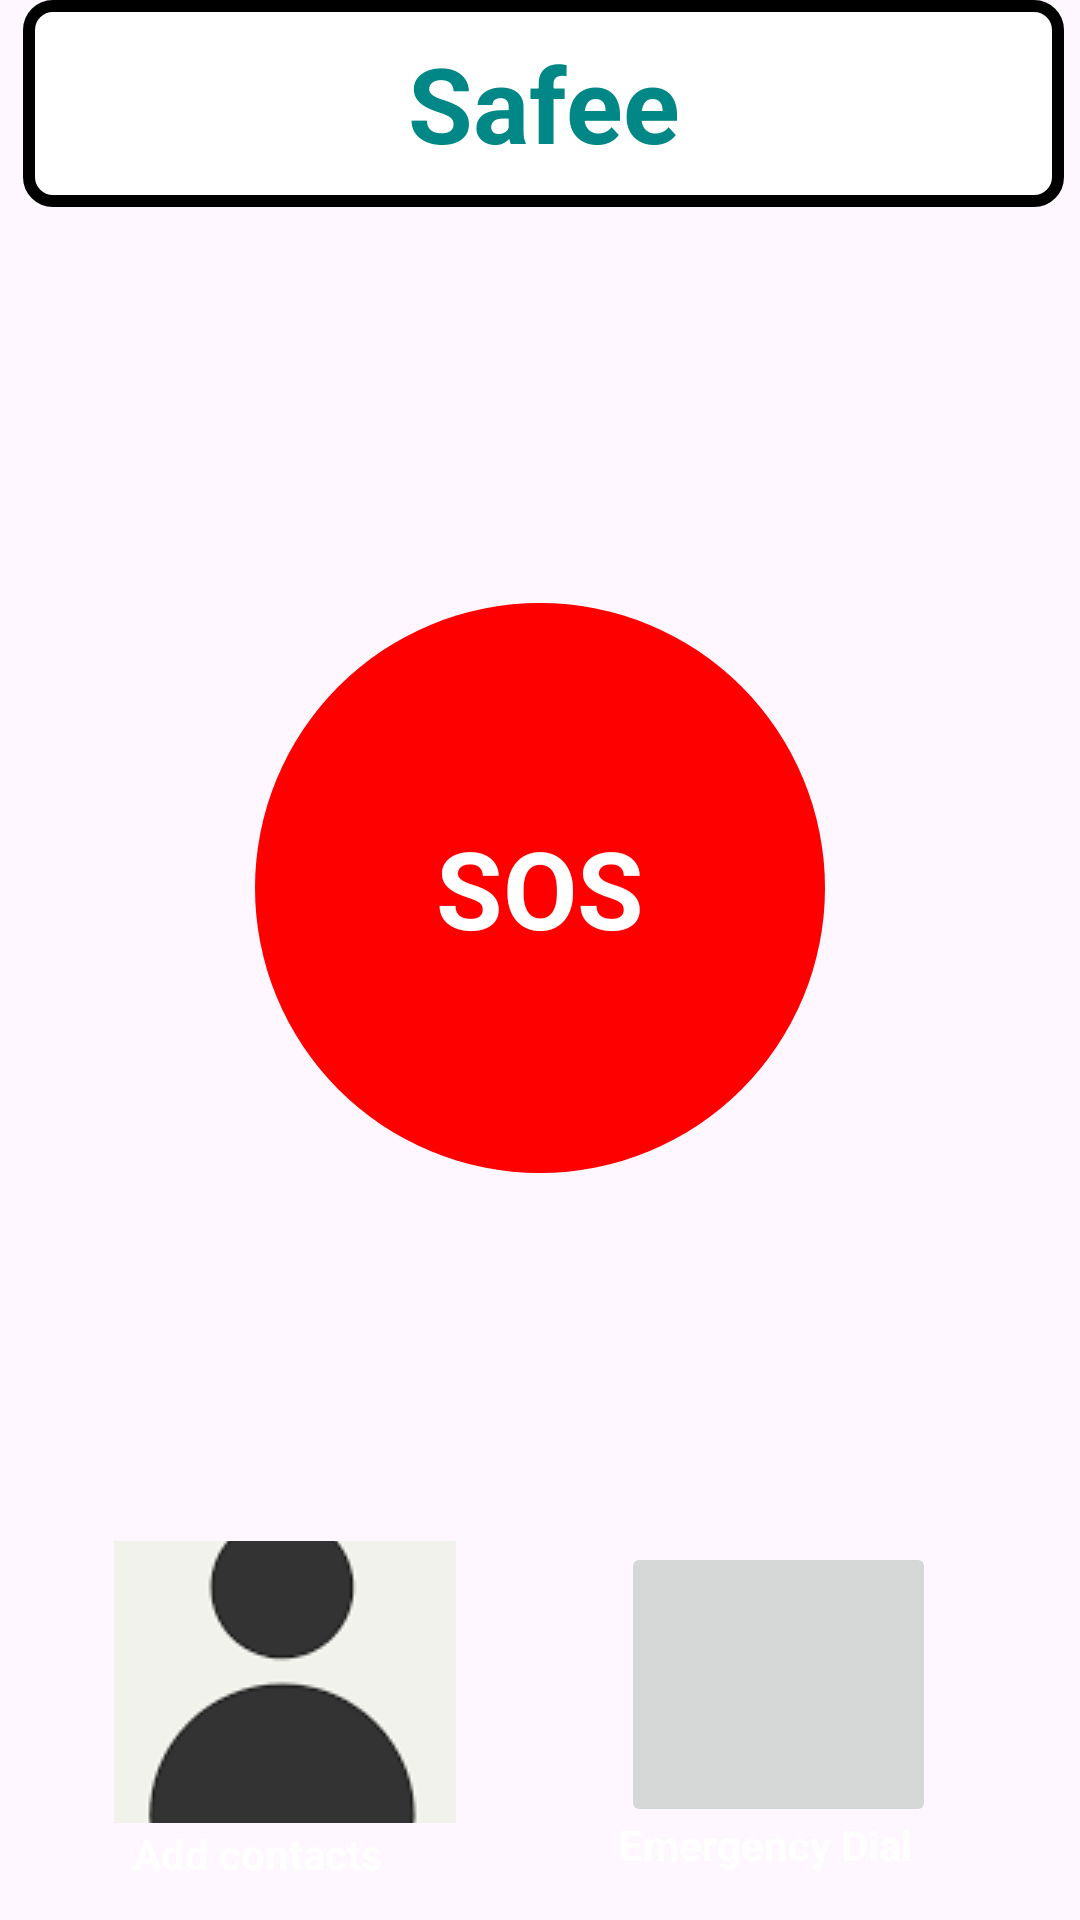

Reconstruct the res/layout file that produces this screen, plus the resources it refers to.
<!-- AndroidManifest.xml: application theme Theme.SafteyDevice -->
<!-- res/layout/activity_main.xml -->
<androidx.constraintlayout.widget.ConstraintLayout
    xmlns:android="http://schemas.android.com/apk/res/android"
    xmlns:app="http://schemas.android.com/apk/res-auto"
    xmlns:tools="http://schemas.android.com/tools"
    android:id="@+id/main"
    android:layout_width="match_parent"
    android:layout_height="match_parent"
    tools:context=".MainActivity">

    
    <TextView
        android:id="@+id/textView"
        android:layout_width="347dp"
        android:layout_height="69dp"
        android:background="@drawable/textview_border"
        android:padding="8dp"
        android:text="Safee"
        android:gravity="center"
        android:textColor="@color/design_default_color_secondary_variant"
        android:textSize="35sp"
        android:textStyle="bold"
        app:layout_constraintBottom_toBottomOf="parent"
        app:layout_constraintEnd_toEndOf="parent"
        app:layout_constraintHorizontal_bias="0.577"
        app:layout_constraintStart_toStartOf="parent"
        app:layout_constraintTop_toTopOf="parent"
        app:layout_constraintVertical_bias="0.0"
        tools:ignore="HardcodedText,TextSizeCheck" />

    
    <ImageButton
        android:id="@+id/imageButton4"
        android:layout_width="114dp"
        android:layout_height="94dp"
        android:contentDescription="add_contacts"
        app:layout_constraintBottom_toBottomOf="parent"
        app:layout_constraintEnd_toEndOf="parent"
        app:layout_constraintHorizontal_bias="0.154"
        app:layout_constraintStart_toStartOf="parent"
        app:layout_constraintTop_toTopOf="parent"
        app:layout_constraintVertical_bias="0.941"
        app:srcCompat="@drawable/add_contacts"
        tools:ignore="ContentDescription,HardcodedText,MissingConstraints,TextSizeCheck,DuplicateSpeakableTextCheck" />

    <TextView
        android:id="@+id/textView2"
        android:layout_width="100dp"
        android:layout_height="21dp"
        android:contentDescription="Add contacts"
        android:text="@string/add_contacts"
        android:textColor="@color/white"
        android:textStyle="bold"
        app:layout_constraintBottom_toBottomOf="parent"
        app:layout_constraintEnd_toEndOf="parent"
        app:layout_constraintHorizontal_bias="0.17"
        app:layout_constraintStart_toStartOf="parent"
        app:layout_constraintTop_toBottomOf="@+id/imageButton4"
        app:layout_constraintVertical_bias="0.062"
        tools:ignore="ContentDescription,HardcodedText,MissingConstraints,TextSizeCheck" />

    
    <androidx.recyclerview.widget.RecyclerView
        android:id="@+id/contactsRecyclerView"
        android:layout_width="0dp"
        android:layout_height="0dp"
        android:layout_marginTop="16dp"
        app:layout_constraintTop_toBottomOf="@+id/imageButton4"
        app:layout_constraintBottom_toTopOf="@+id/noContactsTextView"
        app:layout_constraintStart_toStartOf="parent"
        app:layout_constraintEnd_toEndOf="parent" />

    
    <TextView
        android:id="@+id/noContactsTextView"
        android:layout_width="0dp"
        android:layout_height="0dp"
        android:text="No Saved Contacts"
        android:textColor="@color/white"
        android:textStyle="bold"
        android:visibility="gone"
        app:layout_constraintBottom_toTopOf="@+id/frameLayout"
        app:layout_constraintEnd_toEndOf="parent"
        app:layout_constraintStart_toStartOf="parent"
        app:layout_constraintTop_toBottomOf="@+id/contactsRecyclerView"
        tools:ignore="HardcodedText" />

    
    <ImageButton
        android:id="@+id/imageButton5"
        android:layout_width="105dp"
        android:layout_height="95dp"
        android:contentDescription="emergency_dial"
        app:layout_constraintBottom_toBottomOf="parent"
        app:layout_constraintEnd_toEndOf="parent"
        app:layout_constraintHorizontal_bias="0.534"
        app:layout_constraintStart_toEndOf="@+id/imageButton4"
        app:layout_constraintTop_toTopOf="parent"
        app:layout_constraintVertical_bias="0.943"
        app:srcCompat="@drawable/emergency_dial"
        tools:ignore="HardcodedText" />

    <TextView
        android:id="@+id/textView3"
        android:layout_width="100dp"
        android:layout_height="21dp"
        android:contentDescription="Emergency Dial"
        android:text="@string/emergency_dial"
        android:textColor="@color/white"
        android:textStyle="bold"
        app:layout_constraintBottom_toBottomOf="parent"
        app:layout_constraintEnd_toEndOf="parent"
        app:layout_constraintHorizontal_bias="0.537"
        app:layout_constraintStart_toEndOf="@+id/textView2"
        app:layout_constraintTop_toTopOf="parent"
        app:layout_constraintVertical_bias="0.978"
        tools:ignore="ContentDescription,HardcodedText,MissingConstraints,TextSizeCheck" />

    
    <FrameLayout
        android:id="@+id/frameLayout"
        android:layout_width="190dp"
        android:layout_height="190dp"
        app:layout_constraintBottom_toBottomOf="parent"
        app:layout_constraintEnd_toEndOf="parent"
        app:layout_constraintStart_toStartOf="parent"
        app:layout_constraintTop_toTopOf="parent"
        app:layout_constraintVertical_bias="0.447">

        <ImageButton
            android:id="@+id/imageButton"
            android:layout_width="match_parent"
            android:layout_height="match_parent"
            android:background="@drawable/sos_button_round"
            android:contentDescription="@string/app_name"
            tools:ignore="ContentDescription"
             />

        <TextView
            android:layout_width="wrap_content"
            android:layout_height="wrap_content"
            android:layout_gravity="center"
            android:text="SOS"
            android:textColor="#FFFFFF"
            android:textSize="36sp"
            android:textStyle="bold"
            tools:ignore="HardcodedText" />
    </FrameLayout>


</androidx.constraintlayout.widget.ConstraintLayout>
<!-- resources referenced by this layout -->
<resources>
  <color name="white">#FFFFFFFF</color>
  <!-- drawable add_contacts: png bitmap (drawable, 12045 bytes) -->
  <!-- drawable sos_button_round (drawable) -->
  <shape xmlns:android="http://schemas.android.com/apk/res/android">
      <solid android:color="#FF0000"/> 
      <corners android:radius="100dp"/> 
  </shape>
  <!-- drawable textview_border (drawable) -->
  <?xml version="1.0" encoding="utf-8"?>
  <shape xmlns:android="http://schemas.android.com/apk/res/android">
      <solid android:color="@color/white"/> 
      <stroke android:width="4dp" android:color="#000000"/> 
      <corners android:radius="8dp"/> 
      <padding android:left="8dp" android:top="8dp" android:right="8dp" android:bottom="8dp"/>
  </shape>
  <string name="add_contacts">Add contacts</string>
  <string name="app_name">saftey device</string>
  <string name="emergency_dial">Emergency Dial</string>
  <style name="Theme.SafteyDevice" parent="Base.Theme.SafteyDevice" />
  <style name="Base.Theme.SafteyDevice" parent="Theme.Material3.DayNight.NoActionBar">
          
          
      </style>
</resources>
